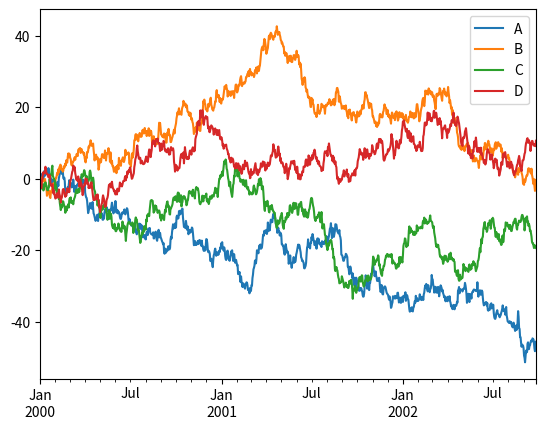
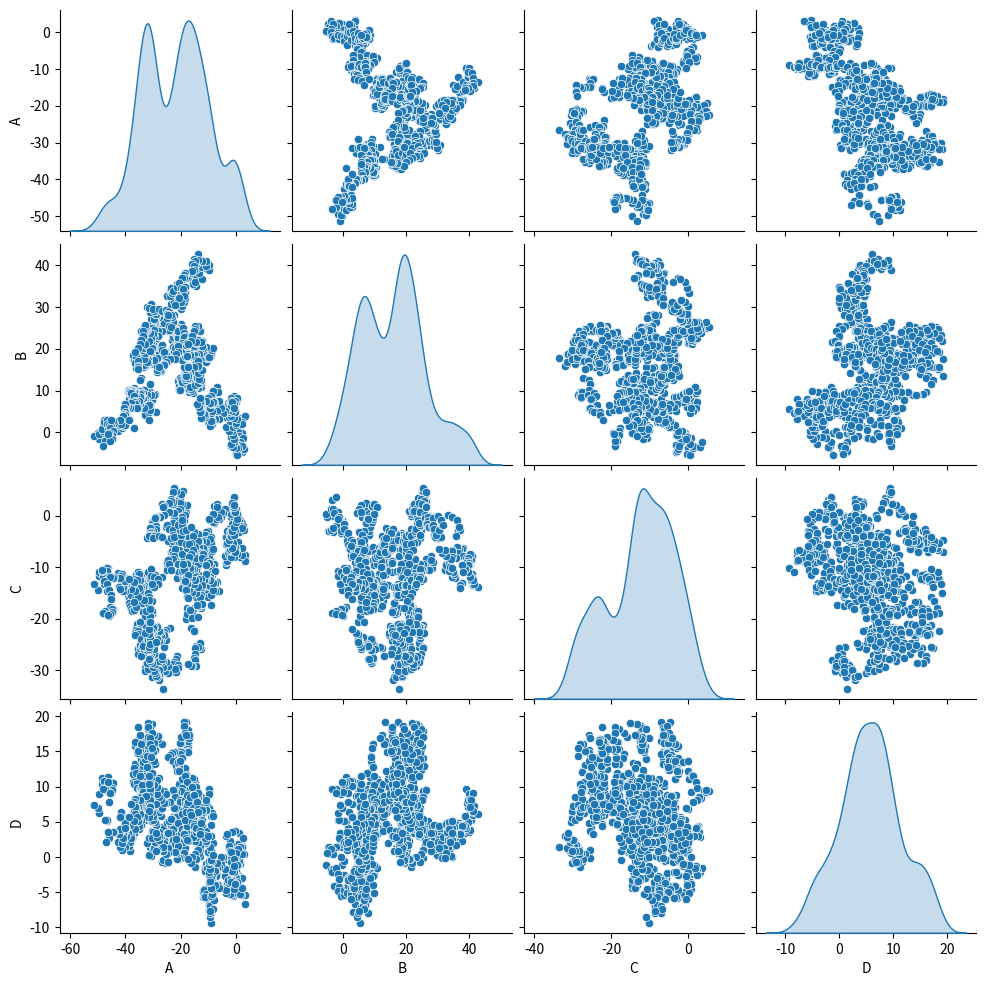

Write the Python code that produced these figures, in order.
#!/usr/bin/env python3
# -*- coding: utf-8 -*-

# %%
import pandas as pd
import numpy as np
import matplotlib.pyplot as plt
import seaborn as sns
import matplotlib as mpl

# 한글 폰트 사용시 마이너스 폰트가 깨지는 문제 해결
mpl.rcParams['axes.unicode_minus'] = False

# %%
df = pd.DataFrame(np.random.randn(1000, 4),
  index=pd.date_range('1/1/2000', periods=1000), columns=list('ABCD'))
df = df.cumsum()
plt.figure(figsize=(12, 8))
df.plot()

# %%
sns.pairplot(df, diag_kind='kde')